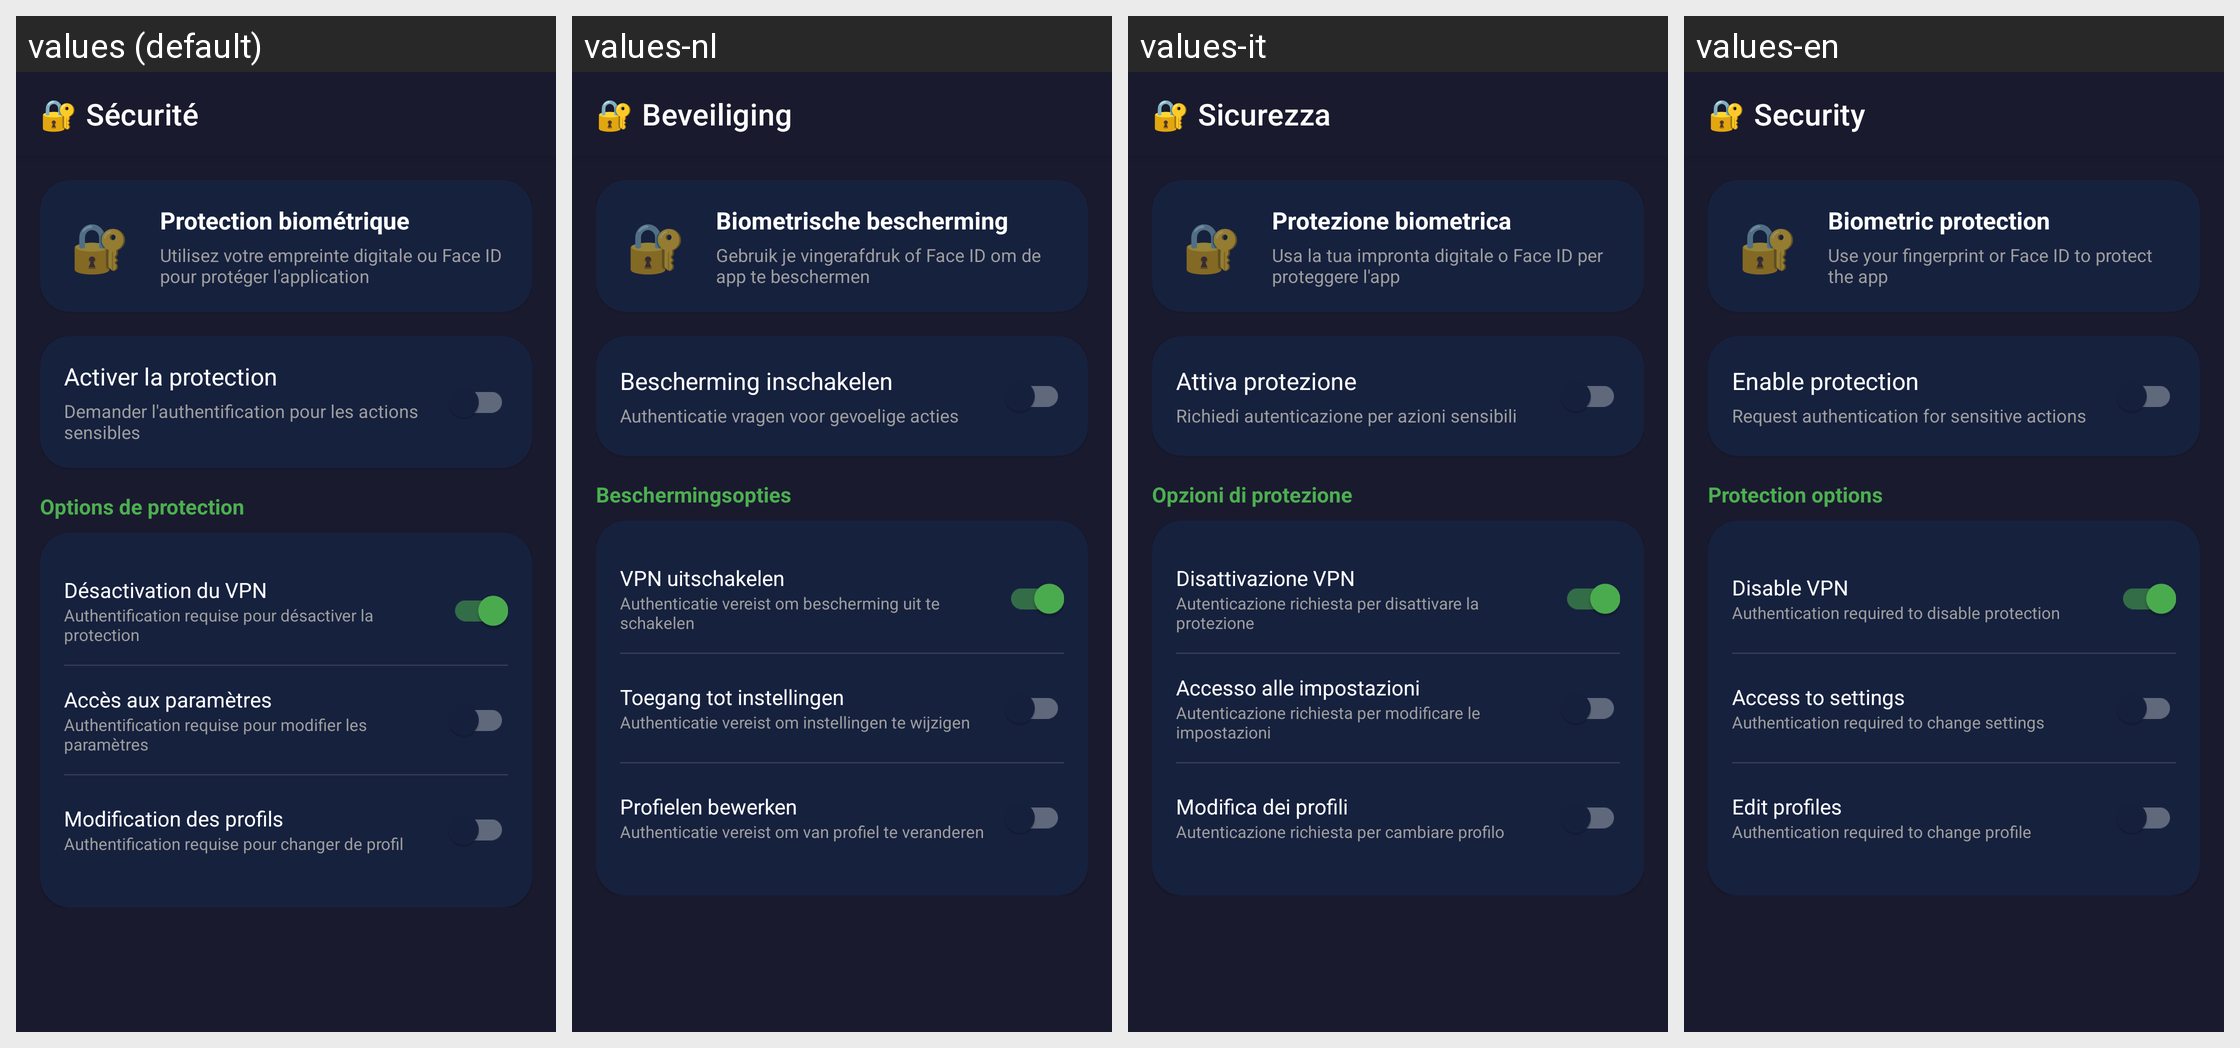

Locale-by-locale string values for the Android screen shown in this grid:
Android screen res/layout/activity_security.xml rendered under 4 locales, left to right: values (default), values-nl, values-it, values-en. Device: Nexus 5 (rendered at 1080×1920; each locale shown at half size, 540×960, under a caption strip naming it); theme Theme.DNSphere.
Other locales in the repository, not shown: values-ar, values-de, values-es, values-ja, values-pt, values-ru, values-zh.
Strings drawn on this screen, with the default value and each locale's value (text and hints the layout hard-codes, and strings that could not be matched under every locale, appear in the picture but are not listed):

security_title
  values: 🔐 Sécurité
  values-nl: 🔐 Beveiliging
  values-it: 🔐 Sicurezza
  values-en: 🔐 Security

bio_info_title
  values: Protection biométrique
  values-nl: Biometrische bescherming
  values-it: Protezione biometrica
  values-en: Biometric protection

bio_info_desc
  values: Utilisez votre empreinte digitale ou Face ID pour protéger l'application
  values-nl: Gebruik je vingerafdruk of Face ID om de app te beschermen
  values-it: Usa la tua impronta digitale o Face ID per proteggere l'app
  values-en: Use your fingerprint or Face ID to protect the app

bio_enable_protection
  values: Activer la protection
  values-nl: Bescherming inschakelen
  values-it: Attiva protezione
  values-en: Enable protection

bio_enable_protection_desc
  values: Demander l'authentification pour les actions sensibles
  values-nl: Authenticatie vragen voor gevoelige acties
  values-it: Richiedi autenticazione per azioni sensibili
  values-en: Request authentication for sensitive actions

bio_protection_options
  values: Options de protection
  values-nl: Beschermingsopties
  values-it: Opzioni di protezione
  values-en: Protection options

bio_protect_disable
  values: Désactivation du VPN
  values-nl: VPN uitschakelen
  values-it: Disattivazione VPN
  values-en: Disable VPN

bio_protect_disable_desc
  values: Authentification requise pour désactiver la protection
  values-nl: Authenticatie vereist om bescherming uit te schakelen
  values-it: Autenticazione richiesta per disattivare la protezione
  values-en: Authentication required to disable protection

bio_protect_settings
  values: Accès aux paramètres
  values-nl: Toegang tot instellingen
  values-it: Accesso alle impostazioni
  values-en: Access to settings

bio_protect_settings_desc
  values: Authentification requise pour modifier les paramètres
  values-nl: Authenticatie vereist om instellingen te wijzigen
  values-it: Autenticazione richiesta per modificare le impostazioni
  values-en: Authentication required to change settings

bio_protect_profiles
  values: Modification des profils
  values-nl: Profielen bewerken
  values-it: Modifica dei profili
  values-en: Edit profiles

bio_protect_profiles_desc
  values: Authentification requise pour changer de profil
  values-nl: Authenticatie vereist om van profiel te veranderen
  values-it: Autenticazione richiesta per cambiare profilo
  values-en: Authentication required to change profile
